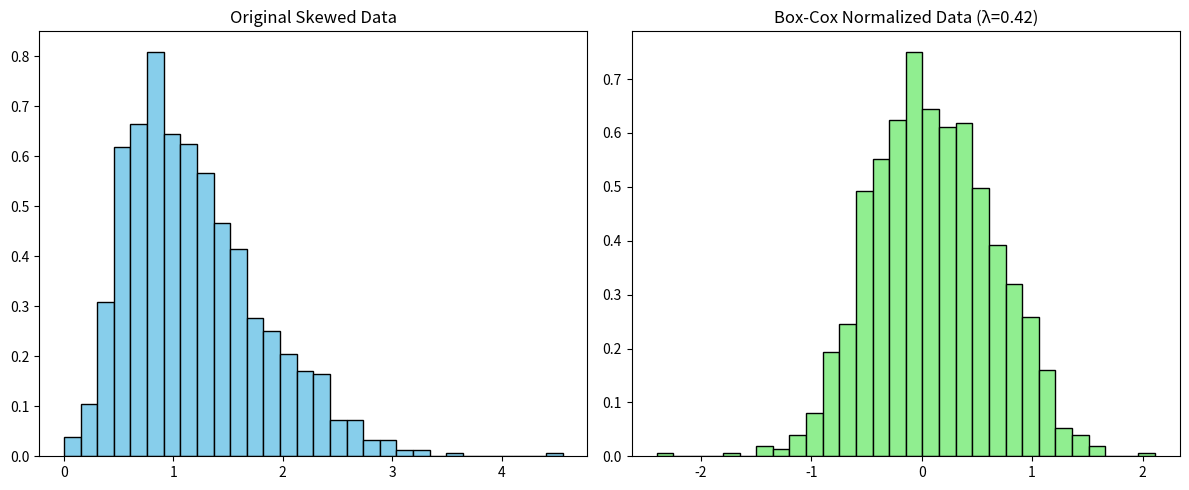

This chart was generated by the following Python code:
import numpy as np
import matplotlib.pyplot as plt
from scipy.stats import skewnorm, boxcox

a = 5
data = skewnorm.rvs(a, loc=0, scale=1, size=1000, random_state=42)

data_shifted = data - np.min(data) + 1e-6

data_boxcox, lam = boxcox(data_shifted)

fig, axes = plt.subplots(1, 2, figsize=(12, 5))

axes[0].hist(data_shifted, bins=30, color='skyblue', edgecolor='black', density=True)
axes[0].set_title("Original Skewed Data")

axes[1].hist(data_boxcox, bins=30, color='lightgreen', edgecolor='black', density=True)
axes[1].set_title(f"Box-Cox Normalized Data (λ={lam:.2f})")

plt.tight_layout()
plt.show()
